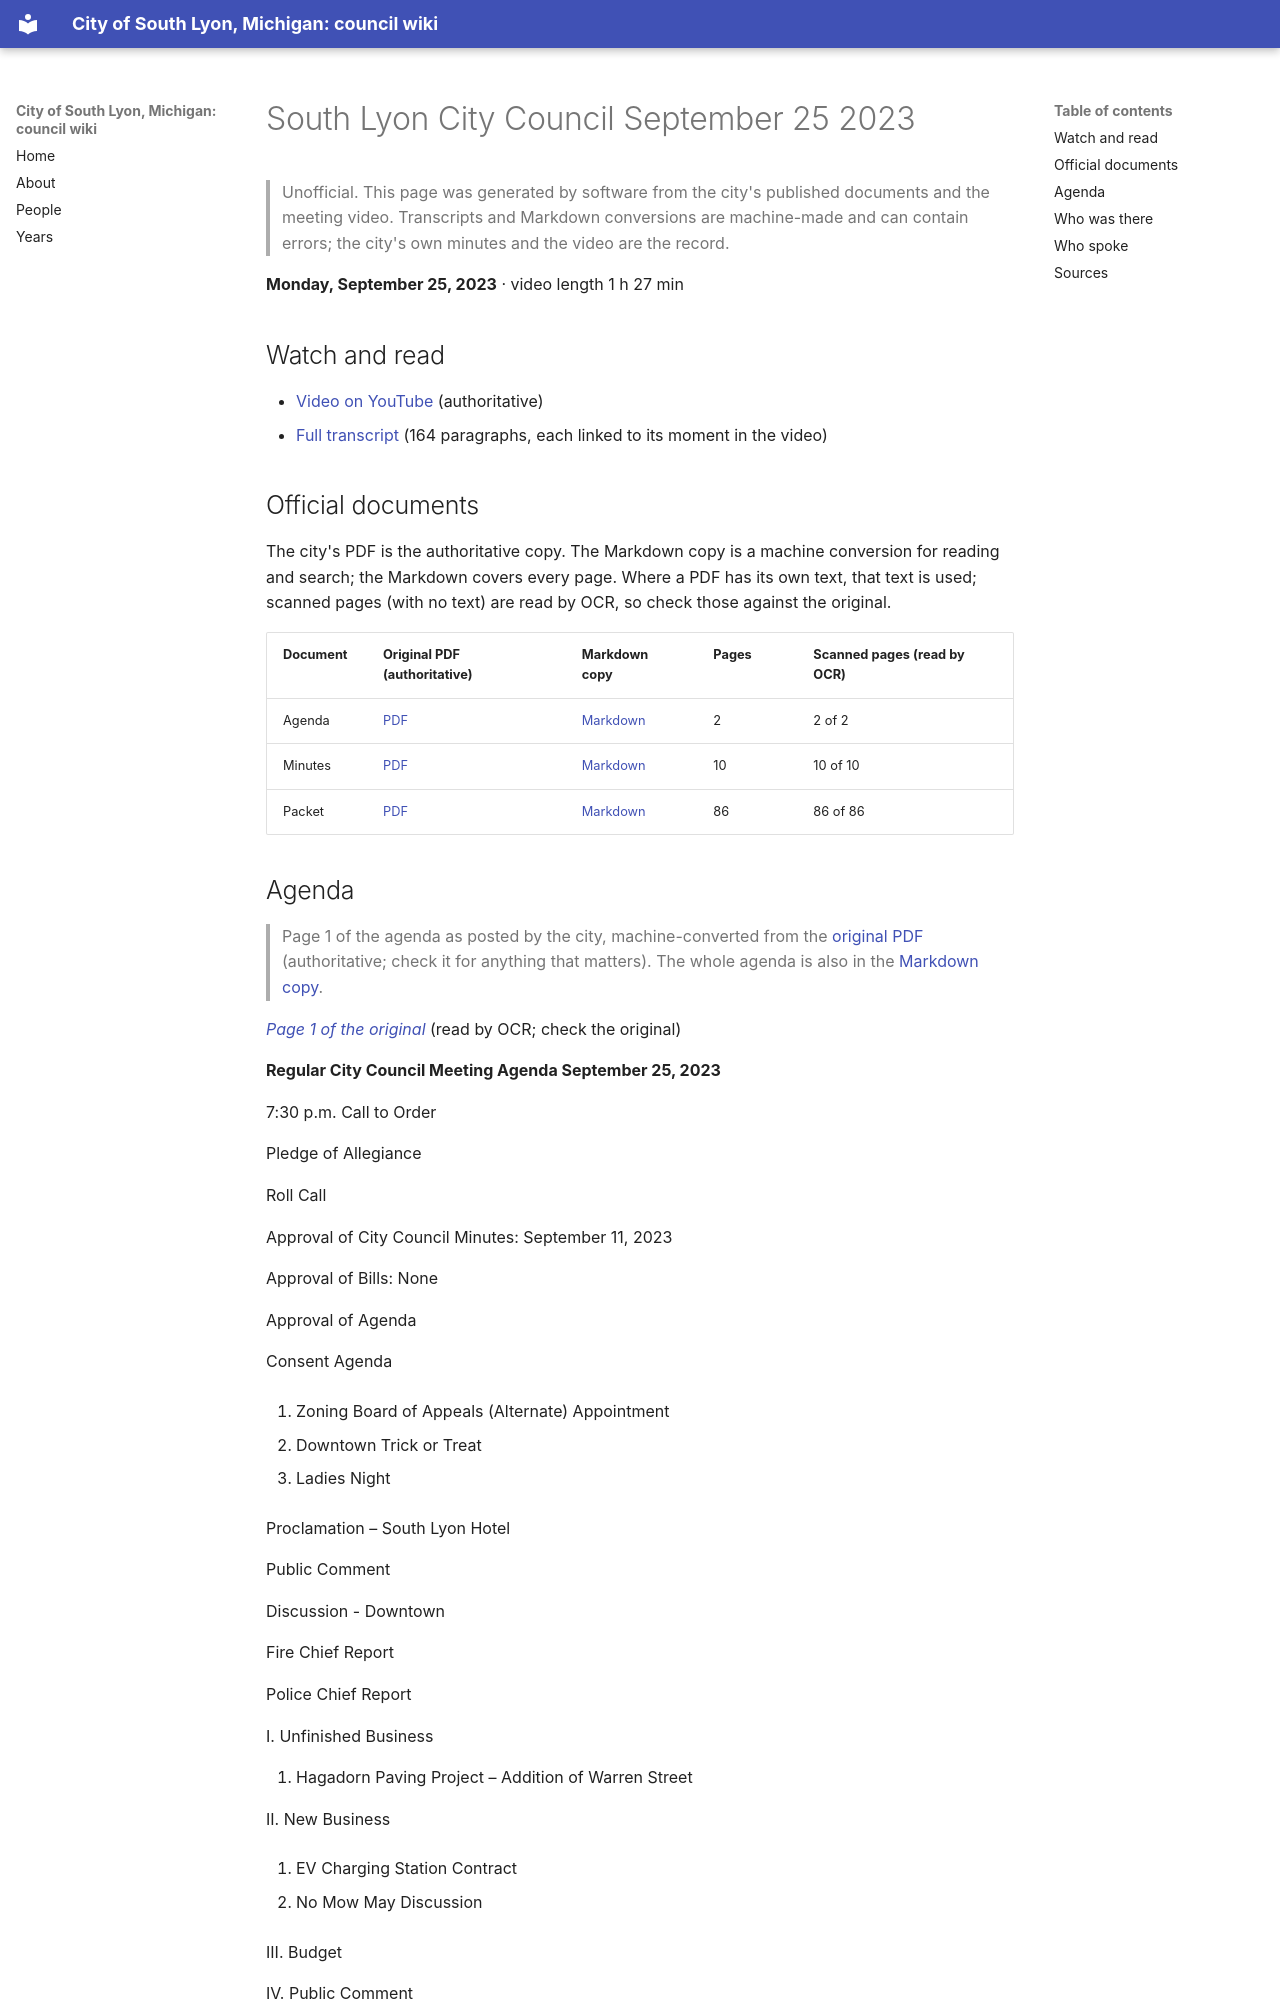

repository: RyanMathewson/city-of-south-lyon-mi-council-wiki · page: meetings/2023/2023-09-25/index.html · generator: mkdocs

---
title: "South Lyon City Council September 25 2023"
meeting_date: "2023-09-25"
video_url: "https://www.youtube.com/watch?v=R_e2lN6oUbI"
source_listing: "https://www.southlyonmi.org/government/city_council/city_council_minutes_and_agendas.php"
---


# South Lyon City Council September 25 2023

> Unofficial. This page was generated by software from the city's published documents and the meeting video. Transcripts and Markdown conversions are machine-made and can contain errors; the city's own minutes and the video are the record.

**Monday, September 25, 2023** · video length 1 h 27 min

## Watch and read

- [Video on YouTube](https://www.youtube.com/watch?v=R_e2lN6oUbI) (authoritative)
- [Full transcript](../../transcripts/2023/2023-09-25.md) (164 paragraphs, each linked to its moment in the video)

## Official documents

The city's PDF is the authoritative copy. The Markdown copy is a machine conversion for reading and search; the Markdown covers every page. Where a PDF has its own text, that text is used; scanned pages (with no text) are read by OCR, so check those against the original.

| Document | Original PDF (authoritative) | Markdown copy | Pages | Scanned pages (read by OCR) |
|---|---|---|---|---|
| Agenda | [PDF](https://www.southlyonmi.org/9-25-23%20Council%20Meeting%20Agenda.pdf?t=202309211547200) | [Markdown](../../documents/2023/2023-09-25/agenda.md) | 2 | 2 of 2 |
| Minutes | [PDF](https://www.southlyonmi.org/9-25-23%20CM%20Approved%20with%20proclamation.pdf?t=202310101408340) | [Markdown](../../documents/2023/2023-09-25/minutes.md) | 10 | 10 of 10 |
| Packet | [PDF](https://www.southlyonmi.org/9-25-23%20Council%20packet%20-%20online%20only.pdf?t=202309211547400) | [Markdown](../../documents/2023/2023-09-25/packet.md) | 86 | 86 of 86 |
